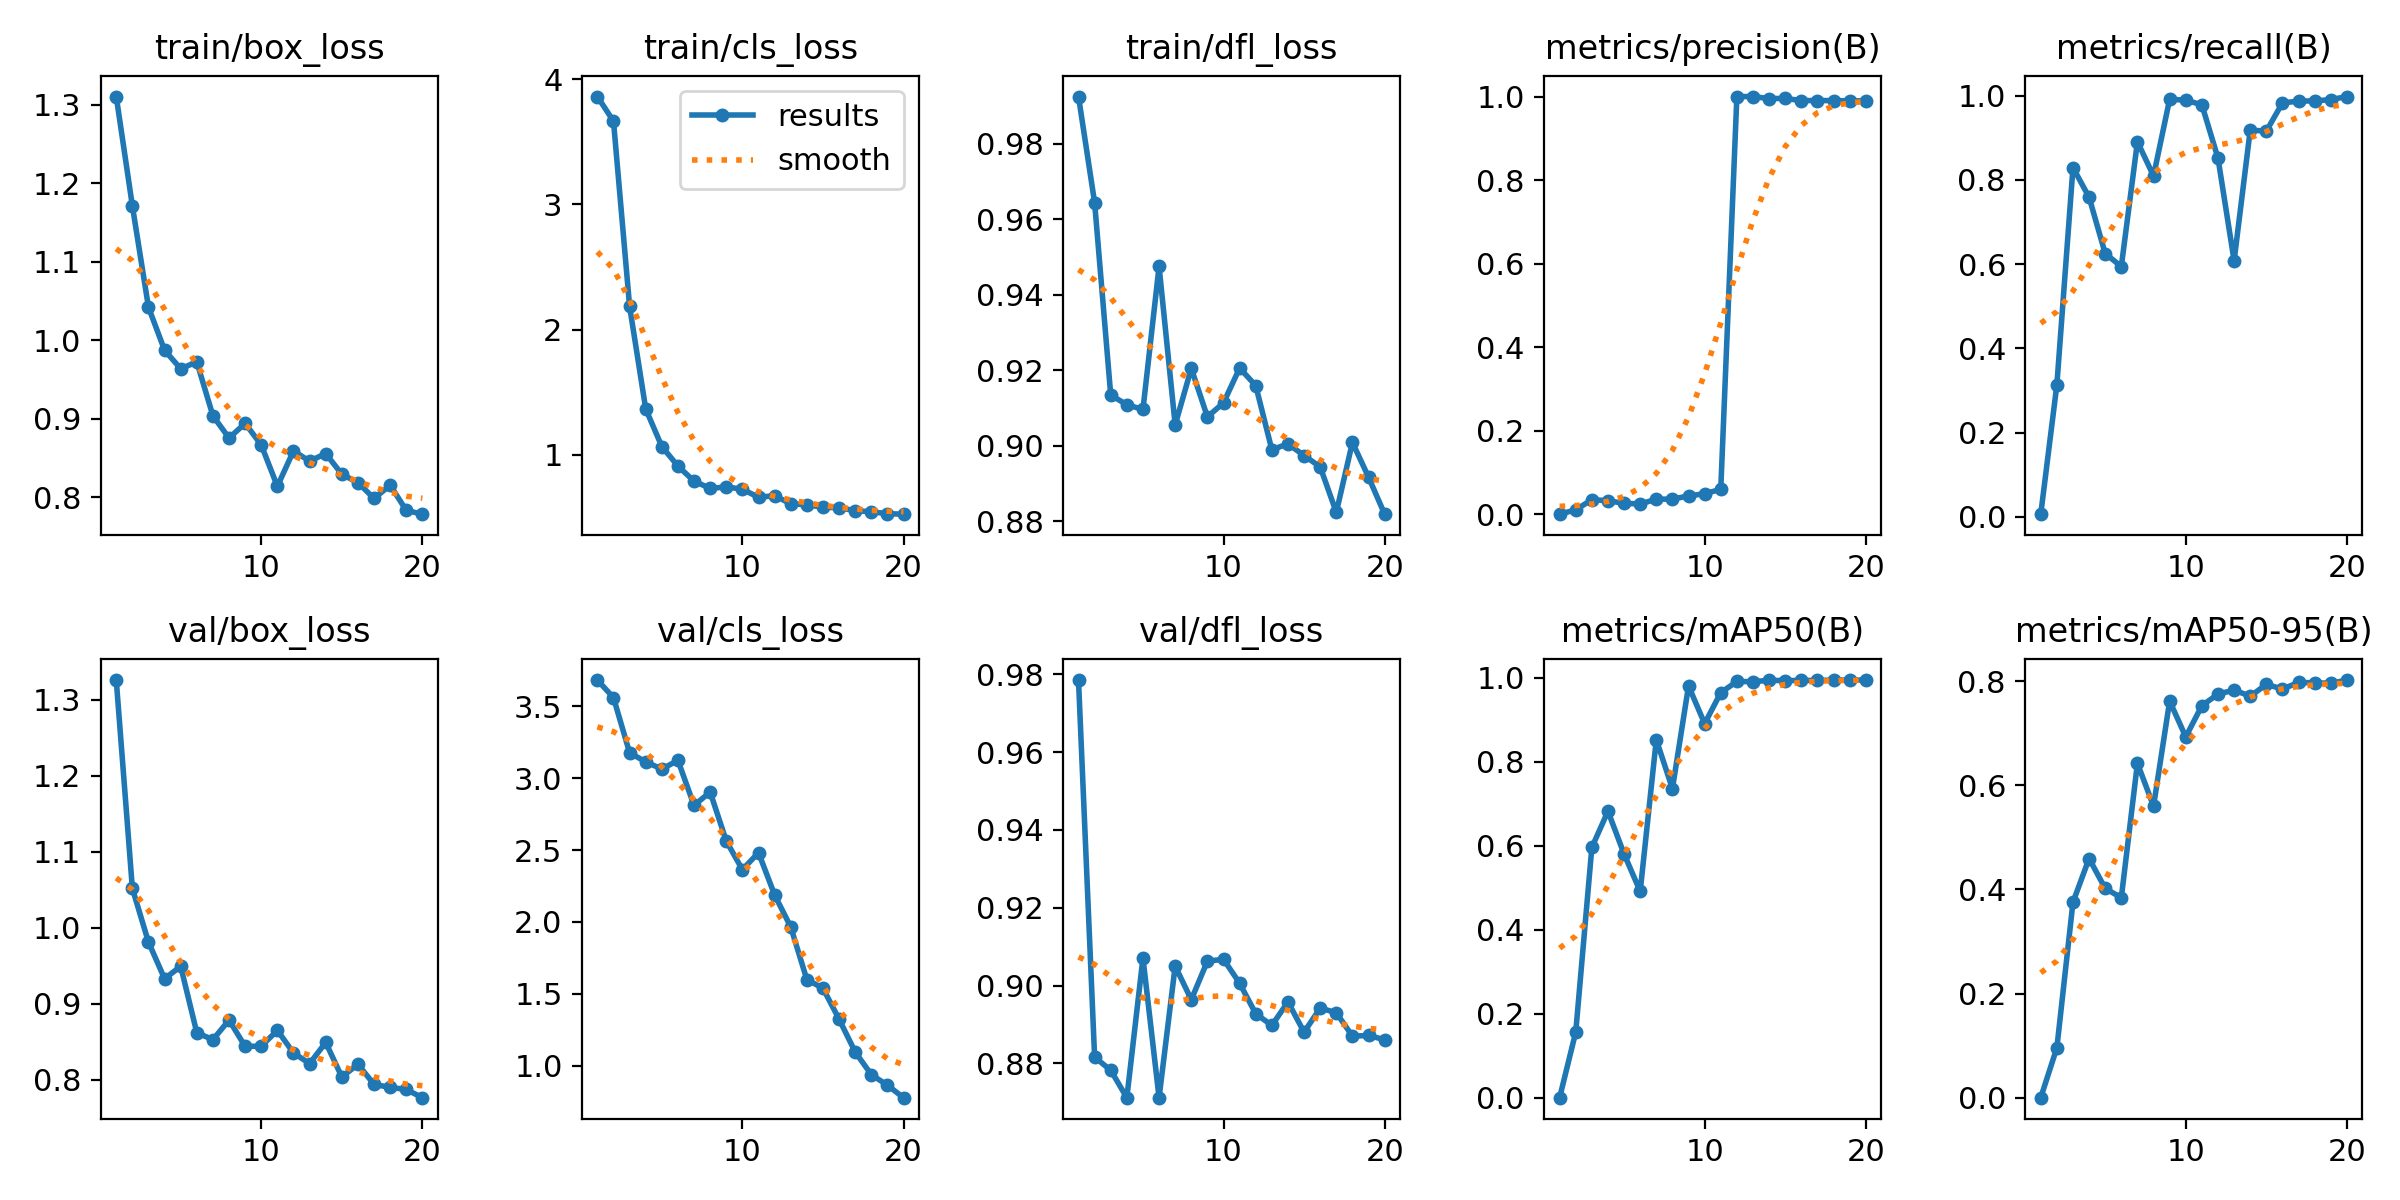

The table this chart was drawn from, first rows:
epoch, time, train/box_loss, train/cls_loss, train/dfl_loss, metrics/precision(B), metrics/recall(B), metrics/mAP50(B), metrics/mAP50-95(B), val/box_loss, val/cls_loss, val/dfl_loss, lr/pg0, lr/pg1, lr/pg2
1, 4.182, 1.31, 3.862, 0.9924, 0.00023, 0.00658, 0.00012, 6e-05, 1.326, 3.683, 0.9785, 7.145e-05, 7.145e-05, 7.145e-05
2, 6.524, 1.171, 3.666, 0.9644, 0.01066, 0.3136, 0.1563, 0.0959, 1.052, 3.561, 0.8816, 0.0001494, 0.0001494, 0.0001494
3, 8.84, 1.042, 2.185, 0.9134, 0.03491, 0.8289, 0.5963, 0.3753, 0.9812, 3.177, 0.8782, 0.0002189, 0.0002189, 0.0002189
4, 11.15, 0.9872, 1.366, 0.9109, 0.0325, 0.7588, 0.6825, 0.4592, 0.9331, 3.114, 0.8712, 0.0002799, 0.0002799, 0.0002799
5, 13.37, 0.9638, 1.065, 0.9096, 0.0261, 0.625, 0.5805, 0.4019, 0.9494, 3.064, 0.9071, 0.0003324, 0.0003324, 0.0003324
6, 15.87, 0.9724, 0.9092, 0.9475, 0.02484, 0.5943, 0.4916, 0.3839, 0.862, 3.124, 0.8712, 0.0003764, 0.0003764, 0.0003764
7, 18.25, 0.9037, 0.7882, 0.9055, 0.03595, 0.8903, 0.8528, 0.6421, 0.8529, 2.811, 0.905, 0.0004119, 0.0004119, 0.0004119
8, 20.64, 0.8755, 0.7309, 0.9205, 0.03647, 0.8092, 0.7361, 0.5597, 0.8787, 2.904, 0.8964, 0.0004389, 0.0004389, 0.0004389
9, 23.04, 0.8942, 0.7422, 0.9077, 0.04369, 0.9912, 0.9809, 0.7615, 0.844, 2.563, 0.9063, 0.0004575, 0.0004575, 0.0004575
10, 25.44, 0.8666, 0.7243, 0.9114, 0.04934, 0.989, 0.8911, 0.6927, 0.8443, 2.363, 0.9068, 0.0004675, 0.0004675, 0.0004675
11, 27.75, 0.8139, 0.6592, 0.9206, 0.05959, 0.9781, 0.9649, 0.7527, 0.8651, 2.482, 0.9006, 0.0004691, 0.0004691, 0.0004691
12, 30.35, 0.8591, 0.6728, 0.9159, 1, 0.8514, 0.9915, 0.7749, 0.8354, 2.188, 0.8928, 0.0004621, 0.0004621, 0.0004621
13, 32.8, 0.846, 0.6072, 0.899, 1, 0.6079, 0.991, 0.7827, 0.8214, 1.965, 0.8898, 0.0004467, 0.0004467, 0.0004467
14, 35.4, 0.8557, 0.6, 0.9005, 0.9952, 0.918, 0.9943, 0.7708, 0.8492, 1.599, 0.8958, 0.0004228, 0.0004228, 0.0004228
15, 37.84, 0.8293, 0.58, 0.8974, 0.9956, 0.9156, 0.9936, 0.7935, 0.8038, 1.538, 0.888, 0.0003904, 0.0003904, 0.0003904
16, 40.04, 0.8186, 0.5761, 0.8944, 0.9903, 0.9825, 0.994, 0.7847, 0.8205, 1.323, 0.8942, 0.0003496, 0.0003496, 0.0003496
17, 42.41, 0.7985, 0.5526, 0.8824, 0.9905, 0.9868, 0.9939, 0.7973, 0.794, 1.095, 0.893, 0.0002972, 0.0002972, 0.0002972
18, 44.84, 0.8153, 0.5439, 0.9009, 0.9903, 0.9873, 0.9949, 0.7967, 0.7901, 0.9371, 0.887, 0.0002265, 0.0002265, 0.0002265
19, 47.21, 0.7833, 0.5284, 0.8917, 0.9898, 0.9903, 0.9949, 0.7957, 0.7873, 0.8632, 0.8872, 0.0001558, 0.0001558, 0.0001558
20, 49.62, 0.7785, 0.5246, 0.8819, 0.9897, 0.9976, 0.9949, 0.8019, 0.7765, 0.7764, 0.8861, 8.50255e-05, 8.50255e-05, 8.50255e-05
